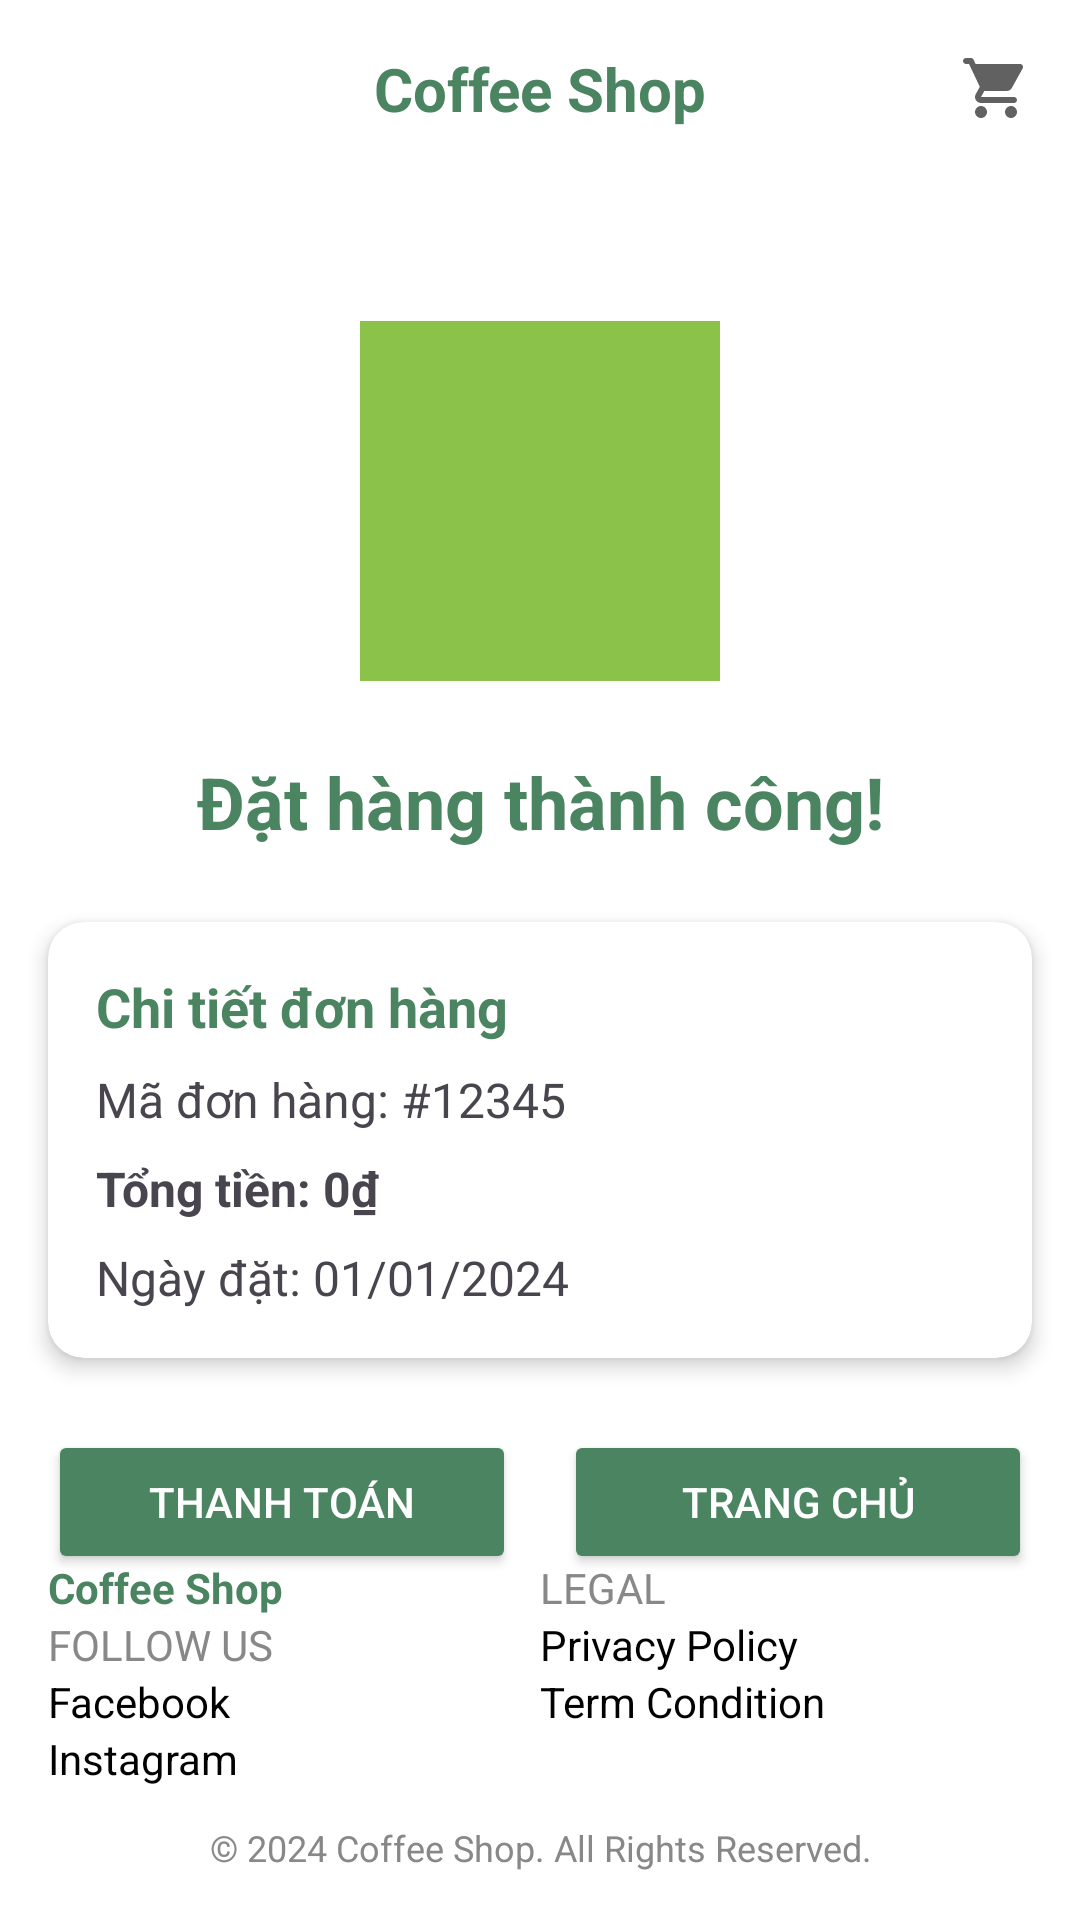

The Android layout XML behind this screen, and the referenced resources:
<!-- AndroidManifest.xml: application theme Theme.Project_Of_Me -->
<!-- res/layout/activity_order_success.xml -->
<?xml version="1.0" encoding="utf-8"?>
<androidx.constraintlayout.widget.ConstraintLayout xmlns:android="http://schemas.android.com/apk/res/android"
    xmlns:app="http://schemas.android.com/apk/res-auto"
    android:layout_width="match_parent"
    android:layout_height="match_parent"
    android:background="@android:color/white">

    
    <LinearLayout
        android:id="@+id/headerLayout"
        android:layout_width="match_parent"
        android:layout_height="wrap_content"
        android:gravity="center_vertical"
        android:orientation="horizontal"
        android:padding="16dp"
        app:layout_constraintTop_toTopOf="parent">

        <ImageView
            android:id="@+id/imgUser"
            android:layout_width="24dp"
            android:layout_height="24dp"
            android:contentDescription="Profile"
            android:src="@drawable/ic_user" />

        <TextView
            android:id="@+id/tvTitle"
            android:layout_width="0dp"
            android:layout_height="wrap_content"
            android:layout_weight="1"
            android:gravity="center"
            android:text="Coffee Shop"
            android:textColor="#4A8460"
            android:textSize="20sp"
            android:textStyle="bold" />

        <ImageView
            android:id="@+id/imgCart"
            android:layout_width="24dp"
            android:layout_height="24dp"
            android:contentDescription="Cart"
            android:src="@drawable/ic_cart" />
    </LinearLayout>

    
    <ImageView
        android:id="@+id/ivSuccessIcon"
        android:layout_width="120dp"
        android:layout_height="120dp"
        android:layout_marginTop="48dp"
        android:src="@drawable/ic_success"
        android:background="@color/green"
        app:layout_constraintEnd_toEndOf="parent"
        app:layout_constraintStart_toStartOf="parent"
        app:layout_constraintTop_toBottomOf="@id/headerLayout" />

    
    <TextView
        android:id="@+id/tvSuccessMessage"
        android:layout_width="wrap_content"
        android:layout_height="wrap_content"
        android:layout_marginTop="24dp"
        android:text="Đặt hàng thành công!"
        android:textColor="#4A8460"
        android:textSize="24sp"
        android:textStyle="bold"
        app:layout_constraintEnd_toEndOf="parent"
        app:layout_constraintStart_toStartOf="parent"
        app:layout_constraintTop_toBottomOf="@id/ivSuccessIcon" />

    
    <androidx.cardview.widget.CardView
        android:id="@+id/cardOrderDetails"
        android:layout_width="match_parent"
        android:layout_height="wrap_content"
        android:layout_marginHorizontal="16dp"
        android:layout_marginTop="24dp"
        app:cardCornerRadius="12dp"
        app:cardElevation="4dp"
        app:layout_constraintTop_toBottomOf="@id/tvSuccessMessage">

        <LinearLayout
            android:layout_width="match_parent"
            android:layout_height="wrap_content"
            android:orientation="vertical"
            android:padding="16dp">

            <TextView
                android:layout_width="wrap_content"
                android:layout_height="wrap_content"
                android:text="Chi tiết đơn hàng"
                android:textColor="#4A8460"
                android:textSize="18sp"
                android:textStyle="bold" />

            <TextView
                android:id="@+id/tvOrderNumber"
                android:layout_width="wrap_content"
                android:layout_height="wrap_content"
                android:layout_marginTop="8dp"
                android:text="Mã đơn hàng: #12345"
                android:textSize="16sp" />

            <TextView
                android:id="@+id/tvTotalAmount"
                android:layout_width="wrap_content"
                android:layout_height="wrap_content"
                android:layout_marginTop="8dp"
                android:text="Tổng tiền: 0₫"
                android:textSize="16sp"
                android:textStyle="bold" />

            <TextView
                android:id="@+id/tvOrderDate"
                android:layout_width="wrap_content"
                android:layout_height="wrap_content"
                android:layout_marginTop="8dp"
                android:text="Ngày đặt: 01/01/2024"
                android:textSize="16sp" />
        </LinearLayout>
    </androidx.cardview.widget.CardView>

    
    <LinearLayout
        android:layout_width="match_parent"
        android:layout_height="wrap_content"
        android:layout_marginHorizontal="16dp"
        android:layout_marginTop="24dp"
        android:orientation="horizontal"
        app:layout_constraintTop_toBottomOf="@id/cardOrderDetails">

        <Button
            android:id="@+id/btnPayment"
            android:layout_width="0dp"
            android:layout_height="wrap_content"
            android:layout_marginEnd="8dp"
            android:layout_weight="1"
            android:backgroundTint="#4A8460"
            android:text="Thanh toán"
            android:textColor="@android:color/white" />

        <Button
            android:id="@+id/btnBackToHome"
            android:layout_width="0dp"
            android:layout_height="wrap_content"
            android:layout_marginStart="8dp"
            android:layout_weight="1"
            android:backgroundTint="#4A8460"
            android:text="Trang chủ"
            android:textColor="@android:color/white" />
    </LinearLayout>

    
    <LinearLayout
        android:id="@+id/footerLayout"
        android:layout_width="match_parent"
        android:layout_height="wrap_content"
        android:orientation="vertical"
        android:padding="16dp"
        app:layout_constraintBottom_toBottomOf="parent">

        <LinearLayout
            android:layout_width="match_parent"
            android:layout_height="wrap_content"
            android:layout_marginTop="8dp"
            android:orientation="horizontal"
            android:weightSum="2">

            
            <LinearLayout
                android:layout_width="0dp"
                android:layout_height="wrap_content"
                android:layout_weight="1"
                android:orientation="vertical">

                <TextView
                    android:layout_width="wrap_content"
                    android:layout_height="wrap_content"
                    android:text="Coffee Shop"
                    android:textColor="#4A8460"
                    android:textStyle="bold" />

                <TextView
                    android:layout_width="wrap_content"
                    android:layout_height="wrap_content"
                    android:text="FOLLOW US"
                    android:textColor="#888888" />

                <TextView
                    android:layout_width="wrap_content"
                    android:layout_height="wrap_content"
                    android:text="Facebook"
                    android:textColor="#000000" />

                <TextView
                    android:layout_width="wrap_content"
                    android:layout_height="wrap_content"
                    android:text="Instagram"
                    android:textColor="#000000" />
            </LinearLayout>

            
            <LinearLayout
                android:layout_width="0dp"
                android:layout_height="wrap_content"
                android:layout_weight="1"
                android:orientation="vertical">

                <TextView
                    android:layout_width="wrap_content"
                    android:layout_height="wrap_content"
                    android:text="LEGAL"
                    android:textColor="#888888" />

                <TextView
                    android:layout_width="wrap_content"
                    android:layout_height="wrap_content"
                    android:text="Privacy Policy"
                    android:textColor="#000000" />

                <TextView
                    android:layout_width="wrap_content"
                    android:layout_height="wrap_content"
                    android:text="Term Condition"
                    android:textColor="#000000" />
            </LinearLayout>
        </LinearLayout>

        <TextView
            android:layout_width="match_parent"
            android:layout_height="wrap_content"
            android:layout_marginTop="12dp"
            android:gravity="center"
            android:text="© 2024 Coffee Shop. All Rights Reserved."
            android:textColor="#888888"
            android:textSize="12sp" />
    </LinearLayout>

</androidx.constraintlayout.widget.ConstraintLayout>
<!-- resources referenced by this layout -->
<resources>
  <color name="green">#8BC34A</color>
  <!-- drawable ic_cart (drawable) -->
  <?xml version="1.0" encoding="UTF-8" standalone="no"?>
  
  <vector xmlns:android="http://schemas.android.com/apk/res/android"
      android:width="48dp"
      android:height="48dp"
      android:tint="#616161"
      android:viewportWidth="24.0"
      android:viewportHeight="24.0">
      <path
          android:fillColor="@android:color/white"
          android:pathData="M7,18c-1.1,0 -1.99,0.9 -1.99,2S5.9,22 7,22s2,-0.9 2,-2 -0.9,-2 -2,-2zM1,3c0,0.55 0.45,1 1,1h1l3.6,7.59 -1.35,2.44C4.52,15.37 5.48,17 7,17h11c0.55,0 1,-0.45 1,-1s-0.45,-1 -1,-1L7,15l1.1,-2h7.45c0.75,0 1.41,-0.41 1.75,-1.03l3.58,-6.49c0.37,-0.66 -0.11,-1.48 -0.87,-1.48L5.21,4l-0.67,-1.43c-0.16,-0.35 -0.52,-0.57 -0.9,-0.57L2,2c-0.55,0 -1,0.45 -1,1zM17,18c-1.1,0 -1.99,0.9 -1.99,2s0.89,2 1.99,2 2,-0.9 2,-2 -0.9,-2 -2,-2z" />
  </vector>
  <style name="Theme.Project_Of_Me" parent="Base.Theme.Project_Of_Me" />
  <style name="Base.Theme.Project_Of_Me" parent="Theme.Material3.DayNight.NoActionBar">
          
          
      </style>
</resources>
